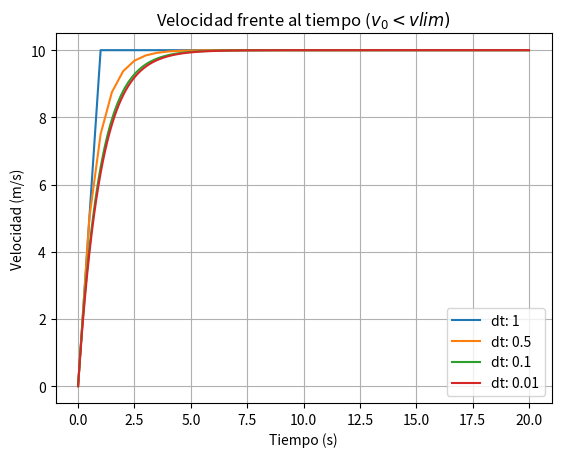
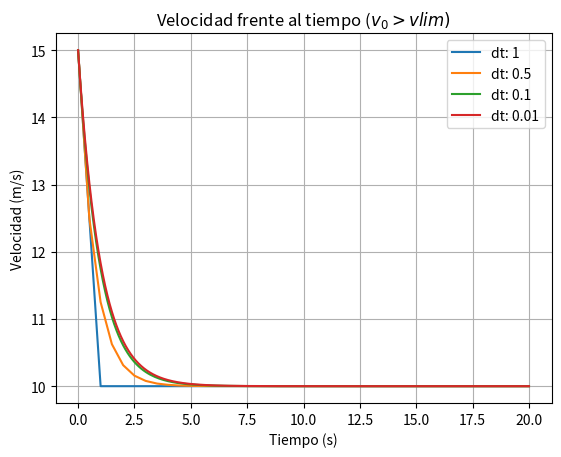

Generate these figures, in order, with matplotlib:
import numpy as np
import matplotlib.pyplot as plt 


# Constantes 
b = 1
a = 10
v0 = [0,15]

# Creamos un array que pueda contener otros arrays con distintos tamaños
tsol = []
vsol = []

# Intervalo temporal (en segundos)

t0 = 0 
tf = 20
dt = [1,0.5,0.1,1e-2]

# Función que define la dinámica del sistema (susceptible a modificación)
def sistema(v):
    
    dv = a -b*v
    
    return dv

# Función que aplica euler
def euler(dt,t0,tf,v0):  
    N = int((tf - t0)/dt)
    t = np.linspace(t0, tf, N+1)
    v = np.zeros(N+1)
    
    v[0] = v0
    
    for n in range(0,N):
        v[n+1] = v[n] + sistema(v[n])*dt
        
    return t, v



# Calculamos las solucionesy representamos
fig, ax = plt.subplots()    
for i,dtt in enumerate(dt):
    
    t, v = euler(dtt,t0,tf,v0[0])
    
    tsol.append(t)
    vsol.append(v)
    
    # Representación de la trayectoria frente al tiempo
    ax.plot(t,v, label = f'dt: {dtt}')

print(f'Parámetros: a: {a}, b: {b}, v0: {v0}')

# La aceleración se hace 0 una vez a = bv
vlim = a/b
print(f'La velocidad límite es: {vlim} m/s')

# Ajustes de la gráfica 
ax.set_xlabel('Tiempo (s)')
ax.set_ylabel('Velocidad (m/s)')
ax.set_title('Velocidad frente al tiempo ($v_0 < vlim)$')
ax.axis('tight')
ax.legend()
ax.grid()
plt.show()


# Graficamos lo que sucede si v0 > vlim

figura, eje = plt.subplots()    
for i,dtt in enumerate(dt):
    
    t, v = euler(dtt,t0,tf,v0[1])
    
    tsol.append(t)
    vsol.append(v)
    
    # Representación de la trayectoria frente al tiempo
    eje.plot(t,v, label = f'dt: {dtt}')
    
    
# Ajustes de la gráfica 
eje.set_xlabel('Tiempo (s)')
eje.set_ylabel('Velocidad (m/s)')
eje.set_title(r'Velocidad frente al tiempo ($v_0 > vlim)$')
eje.axis('tight')
eje.legend()
eje.grid()

plt.show()
